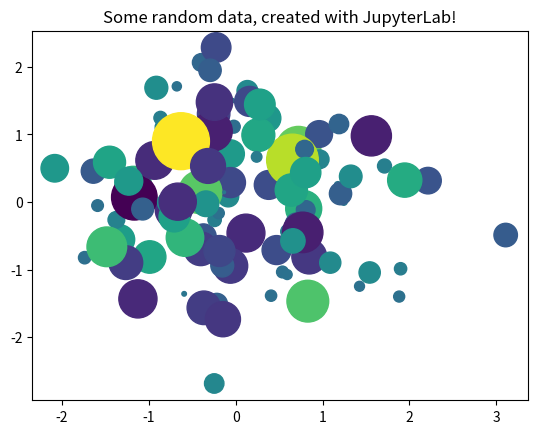

Write Python code to recreate this figure.
# try:
#     a = float(input("Enter first number: "))
#     b = float(input("Enter second number: "))
#     op = input("Enter operation (+, -, *, /): ")

#     if op == '+':
#         print(f"Result: {a + b}")
#     elif op == '-':
#         print(f"Result: {a - b}")
#     elif op == '*':
#         print(f"Result: {a * b}")
#     elif op == '/':
#         if b != 0:
#             print(f"Result: {a / b}")
#         else:
#             print("Error: Division by zero!")
#     else:
#         print("Invalid operation.")
# except ValueError:
#     print("Invalid input! Please enter numbers.")
from matplotlib import pyplot as plt
import numpy as np

# Generate 100 random data points along 3 dimensions
x, y, scale = np.random.randn(3, 100)
fig, ax = plt.subplots()

# Map each onto a scatterplot we'll create with Matplotlib
ax.scatter(x=x, y=y, c=scale, s=np.abs(scale)*500)
ax.set(title="Some random data, created with JupyterLab!")
plt.show()
